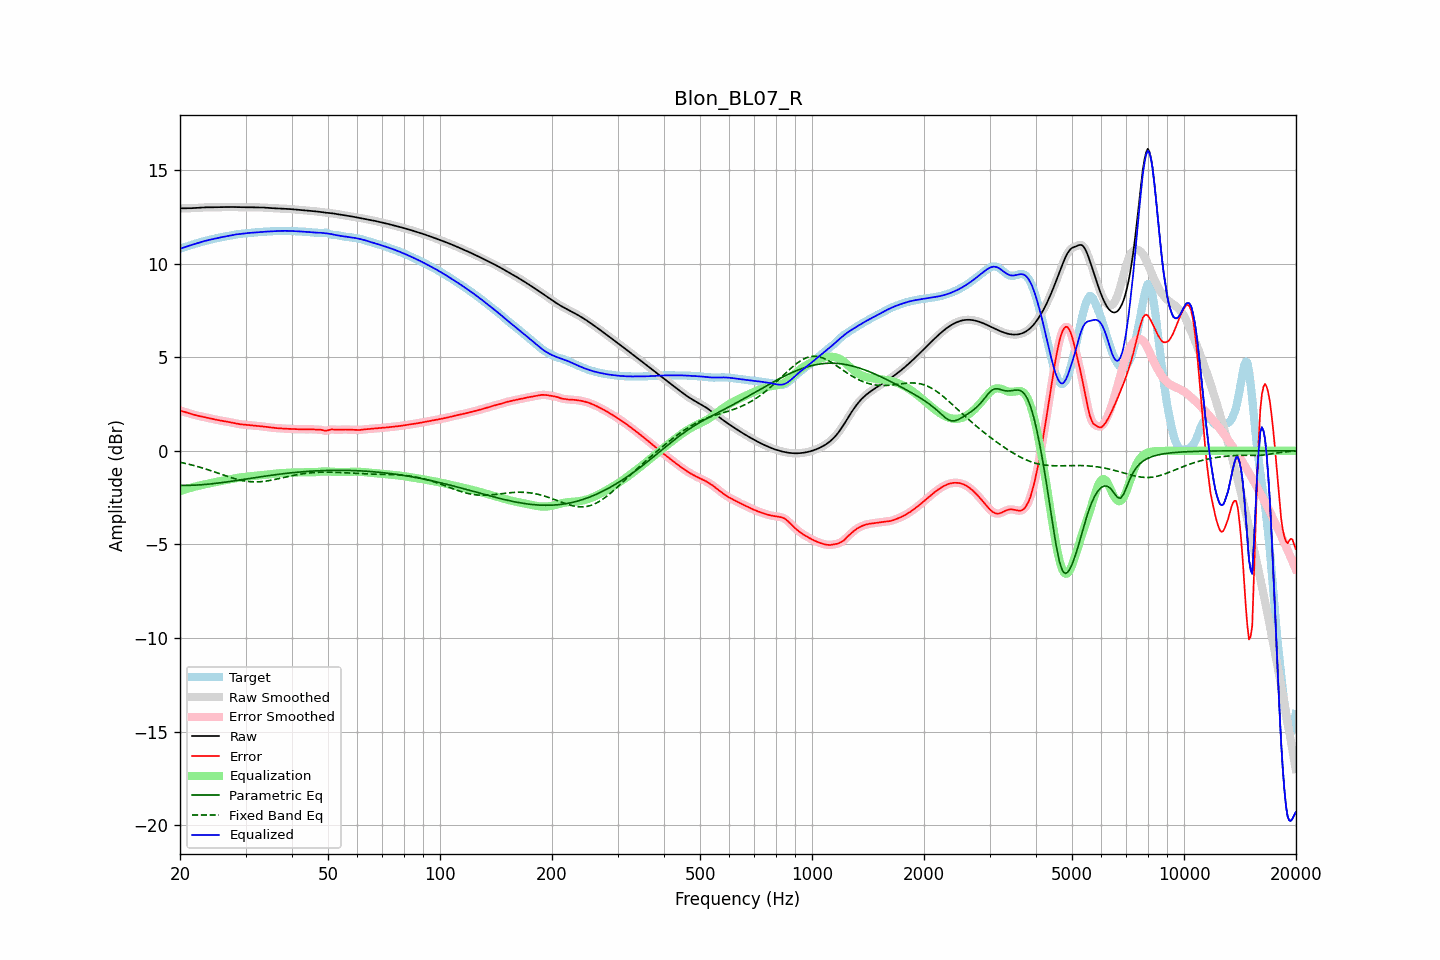

The file beside this chart, header and first rows:
frequency, raw, error, smoothed, error_smoothed, equalization, parametric_eq, fixed_band_eq, equalized_raw, equalized_smoothed, target
20.00, 12.94, 2.15, 12.94, 2.15, -2.16, -1.85, -0.61, 10.79, 10.79, 10.79
20.20, 12.94, 2.13, 12.94, 2.13, -2.13, -1.85, -0.63, 10.82, 10.82, 10.82
20.40, 12.94, 2.10, 12.94, 2.10, -2.10, -1.85, -0.65, 10.85, 10.85, 10.84
20.61, 12.95, 2.07, 12.95, 2.07, -2.07, -1.85, -0.67, 10.87, 10.88, 10.87
20.81, 12.95, 2.05, 12.95, 2.05, -2.04, -1.85, -0.69, 10.90, 10.90, 10.90
21.02, 12.95, 2.02, 12.95, 2.02, -2.02, -1.85, -0.71, 10.93, 10.93, 10.93
21.23, 12.95, 1.99, 12.95, 1.99, -1.99, -1.84, -0.73, 10.96, 10.96, 10.96
21.44, 12.95, 1.97, 12.95, 1.97, -1.97, -1.84, -0.75, 10.99, 10.99, 10.99
21.66, 12.96, 1.94, 12.96, 1.94, -1.94, -1.84, -0.77, 11.01, 11.01, 11.02
21.87, 12.96, 1.92, 12.96, 1.92, -1.92, -1.83, -0.79, 11.04, 11.04, 11.04
22.09, 12.97, 1.89, 12.97, 1.90, -1.90, -1.83, -0.82, 11.07, 11.07, 11.07
22.31, 12.97, 1.88, 12.97, 1.87, -1.88, -1.83, -0.84, 11.10, 11.10, 11.10
22.54, 12.98, 1.86, 12.98, 1.86, -1.86, -1.82, -0.87, 11.12, 11.12, 11.12
22.76, 12.99, 1.84, 12.99, 1.84, -1.84, -1.81, -0.89, 11.15, 11.15, 11.15
22.99, 12.99, 1.82, 12.99, 1.82, -1.82, -1.81, -0.92, 11.17, 11.17, 11.17
23.22, 13.00, 1.80, 13.00, 1.80, -1.80, -1.80, -0.94, 11.19, 11.19, 11.19
23.45, 13.00, 1.78, 13.00, 1.78, -1.78, -1.79, -0.97, 11.22, 11.22, 11.21
23.69, 13.00, 1.77, 13.00, 1.77, -1.76, -1.79, -1.00, 11.24, 11.24, 11.24
23.92, 13.00, 1.75, 13.00, 1.75, -1.75, -1.78, -1.03, 11.26, 11.26, 11.26
24.16, 13.00, 1.73, 13.00, 1.73, -1.73, -1.77, -1.06, 11.28, 11.28, 11.28
24.40, 13.00, 1.71, 13.00, 1.71, -1.71, -1.76, -1.08, 11.30, 11.30, 11.30
24.65, 13.00, 1.69, 13.00, 1.69, -1.69, -1.75, -1.11, 11.32, 11.32, 11.32
24.89, 13.00, 1.67, 13.00, 1.67, -1.67, -1.74, -1.14, 11.33, 11.34, 11.34
25.14, 13.01, 1.65, 13.01, 1.65, -1.65, -1.73, -1.17, 11.35, 11.35, 11.35
25.39, 13.01, 1.63, 13.01, 1.63, -1.63, -1.72, -1.20, 11.37, 11.37, 11.37
25.65, 13.01, 1.62, 13.01, 1.62, -1.62, -1.71, -1.23, 11.39, 11.39, 11.39
25.91, 13.01, 1.60, 13.01, 1.60, -1.60, -1.70, -1.26, 11.41, 11.41, 11.41
26.16, 13.01, 1.59, 13.01, 1.59, -1.59, -1.69, -1.29, 11.42, 11.42, 11.42
26.43, 13.01, 1.57, 13.01, 1.57, -1.57, -1.68, -1.32, 11.44, 11.44, 11.44
26.69, 13.01, 1.56, 13.01, 1.56, -1.56, -1.66, -1.35, 11.46, 11.46, 11.46
26.96, 13.02, 1.54, 13.02, 1.54, -1.54, -1.65, -1.38, 11.48, 11.48, 11.47
27.23, 13.02, 1.53, 13.02, 1.53, -1.52, -1.64, -1.41, 11.49, 11.49, 11.49
27.50, 13.02, 1.51, 13.02, 1.51, -1.51, -1.63, -1.44, 11.51, 11.51, 11.51
27.77, 13.02, 1.49, 13.02, 1.49, -1.49, -1.61, -1.46, 11.53, 11.53, 11.53
28.05, 13.01, 1.47, 13.01, 1.47, -1.47, -1.60, -1.49, 11.54, 11.54, 11.54
28.33, 13.01, 1.46, 13.01, 1.46, -1.46, -1.59, -1.51, 11.55, 11.55, 11.55
28.62, 13.01, 1.44, 13.01, 1.44, -1.44, -1.58, -1.53, 11.56, 11.56, 11.57
28.90, 13.00, 1.42, 13.00, 1.42, -1.43, -1.56, -1.56, 11.57, 11.57, 11.58
29.19, 13.00, 1.41, 13.00, 1.41, -1.42, -1.55, -1.58, 11.58, 11.58, 11.59
29.48, 13.00, 1.40, 13.00, 1.40, -1.41, -1.54, -1.59, 11.59, 11.59, 11.59
29.78, 13.00, 1.40, 13.00, 1.40, -1.40, -1.52, -1.61, 11.60, 11.60, 11.60
30.08, 13.00, 1.39, 13.00, 1.39, -1.39, -1.51, -1.62, 11.62, 11.61, 11.61
30.38, 13.00, 1.38, 13.00, 1.38, -1.38, -1.50, -1.63, 11.62, 11.62, 11.62
30.68, 13.00, 1.37, 13.00, 1.37, -1.37, -1.48, -1.64, 11.63, 11.63, 11.63
30.99, 13.00, 1.36, 13.00, 1.36, -1.36, -1.47, -1.65, 11.64, 11.64, 11.64
31.30, 13.00, 1.35, 13.00, 1.35, -1.35, -1.46, -1.66, 11.65, 11.65, 11.65
31.61, 13.00, 1.34, 13.00, 1.34, -1.34, -1.44, -1.66, 11.65, 11.65, 11.66
31.93, 13.00, 1.33, 13.00, 1.33, -1.34, -1.43, -1.66, 11.66, 11.66, 11.66
32.24, 13.00, 1.33, 13.00, 1.33, -1.33, -1.42, -1.66, 11.67, 11.67, 11.67
32.57, 13.00, 1.32, 13.00, 1.32, -1.32, -1.40, -1.66, 11.68, 11.68, 11.68
32.89, 13.00, 1.31, 13.00, 1.31, -1.31, -1.39, -1.65, 11.69, 11.69, 11.68
33.22, 12.99, 1.30, 12.99, 1.30, -1.30, -1.38, -1.64, 11.69, 11.69, 11.69
33.55, 12.99, 1.29, 12.99, 1.29, -1.29, -1.36, -1.63, 11.70, 11.70, 11.70
33.89, 12.98, 1.28, 12.98, 1.28, -1.28, -1.35, -1.62, 11.70, 11.70, 11.70
34.23, 12.97, 1.27, 12.97, 1.27, -1.27, -1.34, -1.61, 11.70, 11.70, 11.71
34.57, 12.97, 1.26, 12.97, 1.26, -1.26, -1.33, -1.60, 11.71, 11.71, 11.71
34.92, 12.96, 1.25, 12.96, 1.25, -1.25, -1.32, -1.58, 11.71, 11.71, 11.72
35.27, 12.96, 1.24, 12.96, 1.24, -1.24, -1.30, -1.57, 11.72, 11.72, 11.72
35.62, 12.95, 1.23, 12.95, 1.23, -1.23, -1.29, -1.55, 11.72, 11.72, 11.73
35.97, 12.95, 1.22, 12.95, 1.22, -1.22, -1.28, -1.53, 11.73, 11.73, 11.73
... 635 more rows
